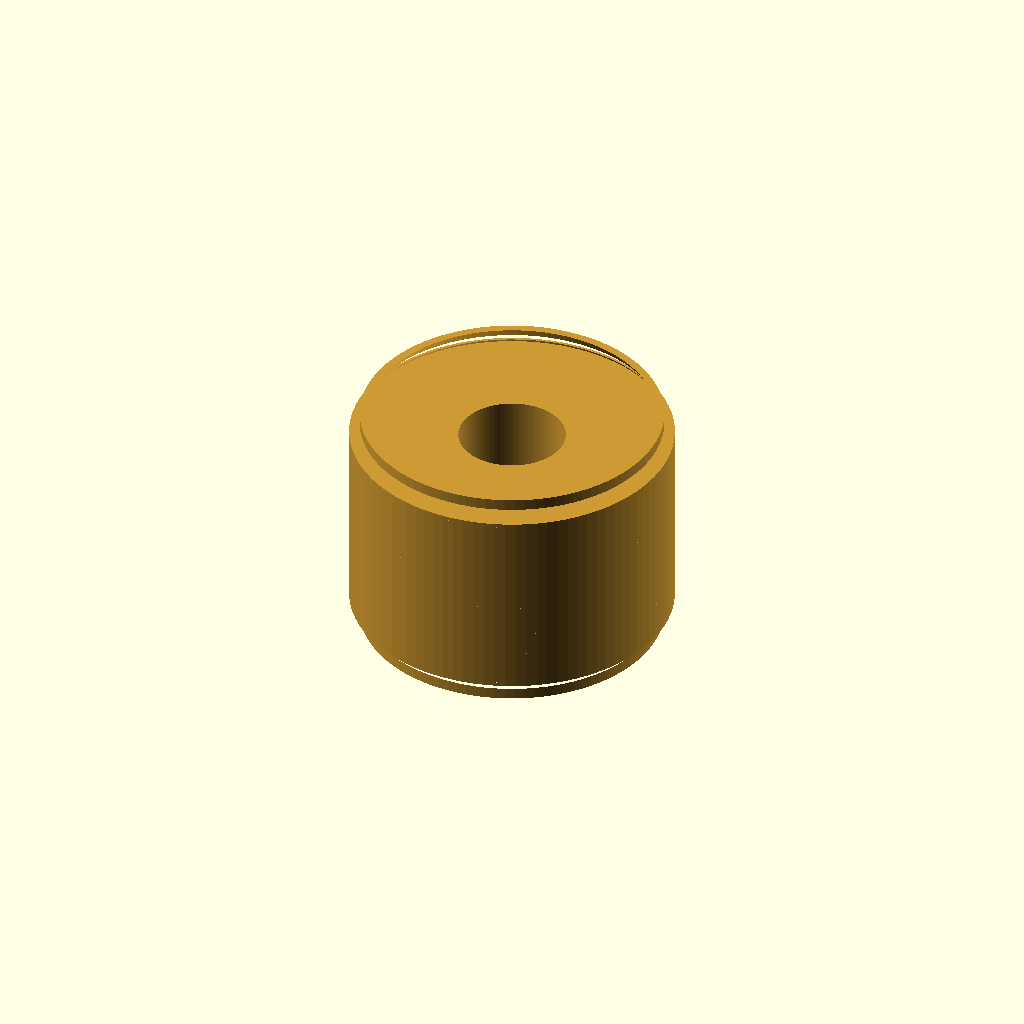
Cell 1 — every parameter at its default value.
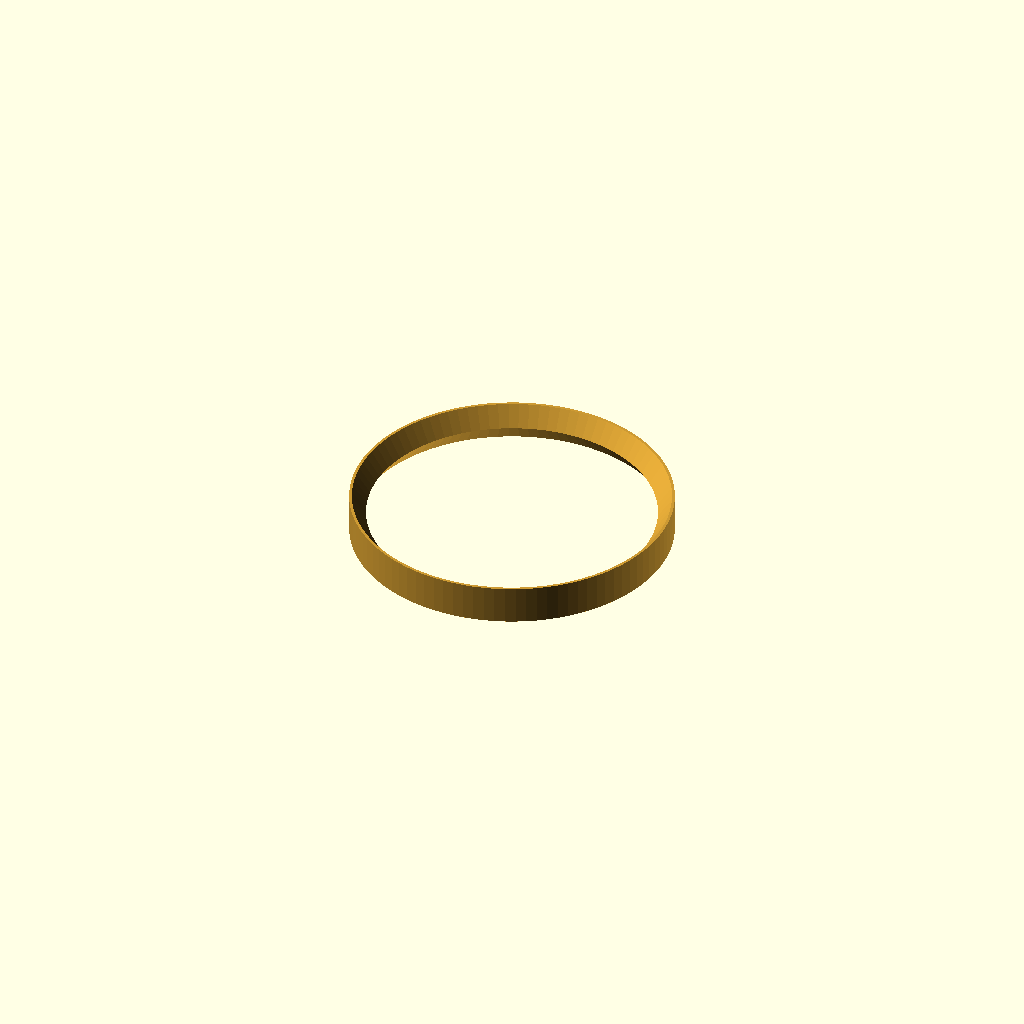
Cell 2 — length_mm set to 0.1, the other parameters unchanged.
All cells are drawn from one camera (rotation 55°, 0°, 25°, orthographic, colour scheme Cornfield), so only the parameter changes between them.
The OpenSCAD source (results/nopscadlib/ablations/no_verification/scad/insert__F1BM2p5.scad):
// Threaded heat-set insert (simplified solid with bore + knurl rings)
// Target: 5.8mm OD, 4.6mm long, for 2.5mm screws

outer_diameter_mm = 5.8; //[2.9:11.6:0.1]
length_mm = 4.6; //[2.3:9.2:0.1]
screw_nominal_diameter_mm = 2.5; //[1.25:5:0.05]
internal_thread_pitch_mm = 0.45; //[0.2:0.9:0.01]
bore_minor_diameter_mm = 2.05; //[1.025:4.1:0.05]
bore_major_diameter_mm = 2.5; //[1.25:5:0.05]
lead_in_chamfer_angle_deg = 45; //[20:80:1]
lead_in_chamfer_depth_mm = 0.3; //[0.15:0.6:0.05]
knurl_depth_mm = 0.2; //[0.1:0.4:0.05]
knurl_pitch_mm = 0.6; //[0.3:1.2:0.05]
knurl_ring_count = 6; //[3:12:1]
knurl_ring_width_mm = 0.35; //[0.2:0.8:0.05]
overlap_mm = 0.2; //[0.05:1:0.05]
bore_extra_height_mm = 1.6; //[0.5:3.2:0.1]

$fn = 96;

module threaded_insert() {
    r_outer = outer_diameter_mm/2;
    r_knurl = r_outer + knurl_depth_mm;

    ring_count = max(1, knurl_ring_count);
    ring_pitch = max(0.01, knurl_pitch_mm);
    ring_w = max(0.01, min(knurl_ring_width_mm, ring_pitch));

    // Place rings evenly across the length (guaranteed within ends)
    ring_span = (ring_count-1) * ring_pitch;
    ring_span_eff = min(ring_span, max(0, length_mm - ring_w));
    ring_z0 = -ring_span_eff/2;
    ring_step = (ring_count > 1) ? (ring_span_eff/(ring_count-1)) : 0;

    // Chamfer: compute radial change from angle+depth (OpenSCAD trig uses degrees)
    chamfer_h = max(0, lead_in_chamfer_depth_mm);
    chamfer_dr = chamfer_h * tan(lead_in_chamfer_angle_deg);
    chamfer_r2 = max(0.01, r_outer - chamfer_dr);

    // Safety: ensure bore is smaller than outer radius so geometry remains visible
    bore_r = min(bore_minor_diameter_mm/2, r_outer - 0.05);

    color([0.8, 0.6, 0.2])
    difference() {
        union() {
            // Main body
            cylinder(r=r_outer, h=length_mm, center=true);

            // Knurl rings: overlap into body so everything is one connected solid
            for (i = [0:ring_count-1]) {
                z_i = ring_z0 + i*ring_step;
                translate([0, 0, z_i])
                    cylinder(r=r_knurl, h=ring_w + 2*overlap_mm, center=true);
            }
        }

        // Through bore
        cylinder(r=bore_r, h=length_mm + bore_extra_height_mm, center=true);

        // Lead-in chamfers (subtract)
        if (chamfer_h > 0) {
            translate([0, 0,  length_mm/2 - chamfer_h/2])
                cylinder(r1=r_outer + overlap_mm, r2=chamfer_r2,
                         h=chamfer_h + 2*overlap_mm, center=true);

            translate([0, 0, -length_mm/2 + chamfer_h/2])
                cylinder(r1=chamfer_r2, r2=r_outer + overlap_mm,
                         h=chamfer_h + 2*overlap_mm, center=true);
        }
    }
}

threaded_insert();
Parameter table extracted from the source (name, type, default, range or options):
outer_diameter_mm: number, default 5.8, range 0.1 to 2.9, step 11.6
length_mm: number, default 4.6, range 0.1 to 2.3, step 9.2
screw_nominal_diameter_mm: number, default 2.5, range 0.05 to 1.25, step 5
internal_thread_pitch_mm: number, default 0.45, range 0.01 to 0.2, step 0.9
bore_minor_diameter_mm: number, default 2.05, range 0.05 to 1.025, step 4.1
bore_major_diameter_mm: number, default 2.5, range 0.05 to 1.25, step 5
lead_in_chamfer_angle_deg: number, default 45, range 1 to 20, step 80
lead_in_chamfer_depth_mm: number, default 0.3, range 0.05 to 0.15, step 0.6
knurl_depth_mm: number, default 0.2, range 0.05 to 0.1, step 0.4
knurl_pitch_mm: number, default 0.6, range 0.05 to 0.3, step 1.2
knurl_ring_count: number, default 6, range 1 to 3, step 12
knurl_ring_width_mm: number, default 0.35, range 0.05 to 0.2, step 0.8
overlap_mm: number, default 0.2, range 0.05 to 0.05, step 1
bore_extra_height_mm: number, default 1.6, range 0.1 to 0.5, step 3.2
